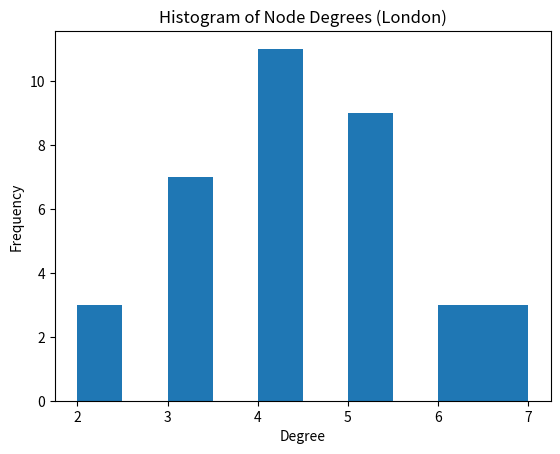
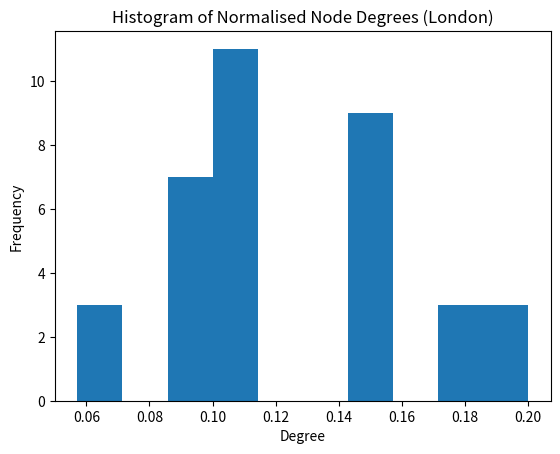

These charts were generated, in order, by the following Python code:
import numpy as np
import sympy as sp
from numpy import linalg as LA
import matplotlib.pyplot as plt 

adj_list_London = {
    1:  [2, 6, 7, 11],
    2:  [1, 3, 6],
    3:  [2, 4, 6],
    4:  [3, 5, 6, 9],
    5:  [4, 9, 10],
    6:  [1, 2, 3, 4, 7, 8],
    7:  [1, 6, 8, 11, 12, 13],
    8:  [6, 7, 9, 13],
    9:  [4, 5, 8, 10, 16],
    10: [5, 9, 16, 17],
    11: [1, 7, 12],
    12: [7, 11, 13, 14],
    13: [7, 8, 12, 14, 15],
    14: [12, 13, 15, 17],
    15: [13, 14, 16, 17],
    16: [9, 10, 15, 17],
    17: [10, 14, 15, 16],
}

adj_list_NY = {
    1: [2, 3, 4],
    2: [1, 4, 5],
    3: [1, 4, 6, 7],
    4: [1, 2, 3, 5, 6],
    5: [2, 4, 6, 8],
    6: [3, 4, 5, 7, 8],
    7: [3, 6, 8, 9, 11],
    8: [5, 6, 7, 9, 10],
    9: [7, 8, 10, 11, 12, 13],
    10: [8, 9, 12],
    11: [7, 9, 14],
    12: [9, 10, 13, 15],
    13: [15, 14, 12, 9],
    14: [11, 13, 15],
    15: [14, 13, 12]
}

adj_list_FJ = {
    1: [2, 3, 9, 10],
    2: [1, 3, 4],
    3: [1, 2, 4, 10, 11],
    4: [2, 3, 5],
    5: [4, 6, 8, 11, 12],
    6: [5, 7, 8],
    7: [6, 8, 14],
    8: [5, 6, 7, 12, 13, 14],
    9: [1, 15, 10],
    10: [1, 3, 9, 11, 15, 16],
    11: [3, 5, 12, 16, 10],
    12: [5, 8, 11, 17, 13],
    13: [18, 19, 14, 12, 8, 17],
    14: [7, 8, 13, 19],
    15: [9, 10, 16],
    16: [10, 11, 15, 17],
    17: [16, 18, 13, 12],
    18: [17, 13, 19],
    19: [18, 13, 14]
}

adj_list_FJE = {
    1:  [2, 11],
    2:  [1, 3, 11, 12],
    3:  [2, 4, 8, 12],
    4:  [3, 5, 8],
    5:  [4, 6],
    6:  [5, 9, 7],
    7:  [6, 9, 10, 16],
    8:  [3, 4, 9, 12, 14],
    9:  [6, 7, 8, 10, 14],
    10: [9, 7, 14, 15, 16],
    11: [1, 2, 12, 17],
    12: [2, 3, 8, 11, 13, 17, 18],
    13: [12, 14, 19],
    14: [8, 9, 10, 13, 15, 19, 20],
    15: [10, 14, 16, 20, 21, 22],
    16: [7, 10, 15, 22],
    17: [11, 12, 18],
    18: [12, 17, 19],
    19: [13, 14, 18, 20, 21],
    20: [14, 15, 19, 21],
    21: [15, 19, 20, 22],
    22: [15, 16, 21]
}

adj_list_Am = {
    1:  [2, 4],
    2:  [1, 3, 4, 5],
    3:  [2, 6, 7, 8],
    4:  [1, 2, 5, 9, 10],
    5:  [2, 4, 6, 10],
    6:  [3, 5, 7, 11],
    7:  [3, 6, 8, 12],
    8:  [3, 7, 13],
    9:  [4, 14, 15],
    10: [4, 5, 11, 15],
    11: [6, 10, 12, 16],
    12: [7, 11, 13, 17],
    13: [8, 12, 17],
    14: [9, 15, 16],
    15: [9, 10, 14, 16],
    16: [11, 14, 15, 17],
    17: [12, 13, 16]
}

adj_list_USA = {
    1: [2,3],
    2: [1,3,7,8],
    3: [1,2,4],
    4: [3,5,9],
    5: [4,6,9],
    6: [5,10,11,18],
    7: [2,8,12,21],
    8: [2,3,7,9,12,13,14],
    9: [4,5,8,10,14],
    10: [6,9],
    11: [6,14,16,18],
    12: [7,8,13,21,22,26],
    13: [8,12,14,15,22],
    14: [8,9,11,13,15,16,17],
    15: [13,14,17,23],
    16: [11,14,17,18], 
    17: [14,15,16,18,19,24],
    18: [6,11,16,17,19,20],
    19: [17,18,20,24],
    20: [18,19,25],
    21: [7,12,26,30],
    22: [12,13,23,26,27],
    23: [15,22,24,27,28],
    24: [17,19,23,25,28],
    25: [20,24,29,36],
    26: [12,21,22,27,30],
    27: [22,23,26,28,32,33,34],
    28: [23,24,27,29,34],
    29: [25,28,34,35,36],
    30: [21,26,31,32],
    31: [30,32],
    32: [27,30,31,33],
    33: [27,32,34],
    34: [27,28,29,33,35],
    35: [29,34,36],
    36: [25,29,35]
    }

def form_adj_matrix(n, AL):

    adj_matrix = np.zeros((n, n), dtype=int)

    # Fill the adjacency matrix (undirected graph)
    for i, neighbors in AL.items():
        for j in neighbors:
            adj_matrix[i-1, j-1] = 1
            adj_matrix[j-1, i-1] = 1  # symmetric
            
    return adj_matrix

def form_spectrum(A):
        
    spectrum, eigenvectors = LA.eig(A)
    
    return spectrum

def laplacian_from_adj(A):
    # Degree matrix is just a diagonal of row sums
    degrees = np.sum(A, axis=1)
    D = np.diag(degrees)
    return D - A

def num_spanning_trees_exact(n, AL):
    A = form_adj_matrix(n, AL)
    L = laplacian_from_adj(A)
    n = L.shape[0]
    if n <= 1:
        return 1
    # delete first row and column
    Lm = L[1:, 1:]
    Lm_sym = sp.Matrix(Lm)
    return int(Lm_sym.det())

degrees = [len(adj_list_USA[i]) for i in sorted(adj_list_USA)]

norm_degrees = [d / (len(degrees) - 1) for d in degrees]

plt.hist(degrees)
plt.xlabel("Degree")
plt.ylabel("Frequency")
plt.title("Histogram of Node Degrees (London)")
plt.show()

plt.hist(norm_degrees)
plt.xlabel("Degree")
plt.ylabel("Frequency")
plt.title("Histogram of Normalised Node Degrees (London)")
plt.show()
